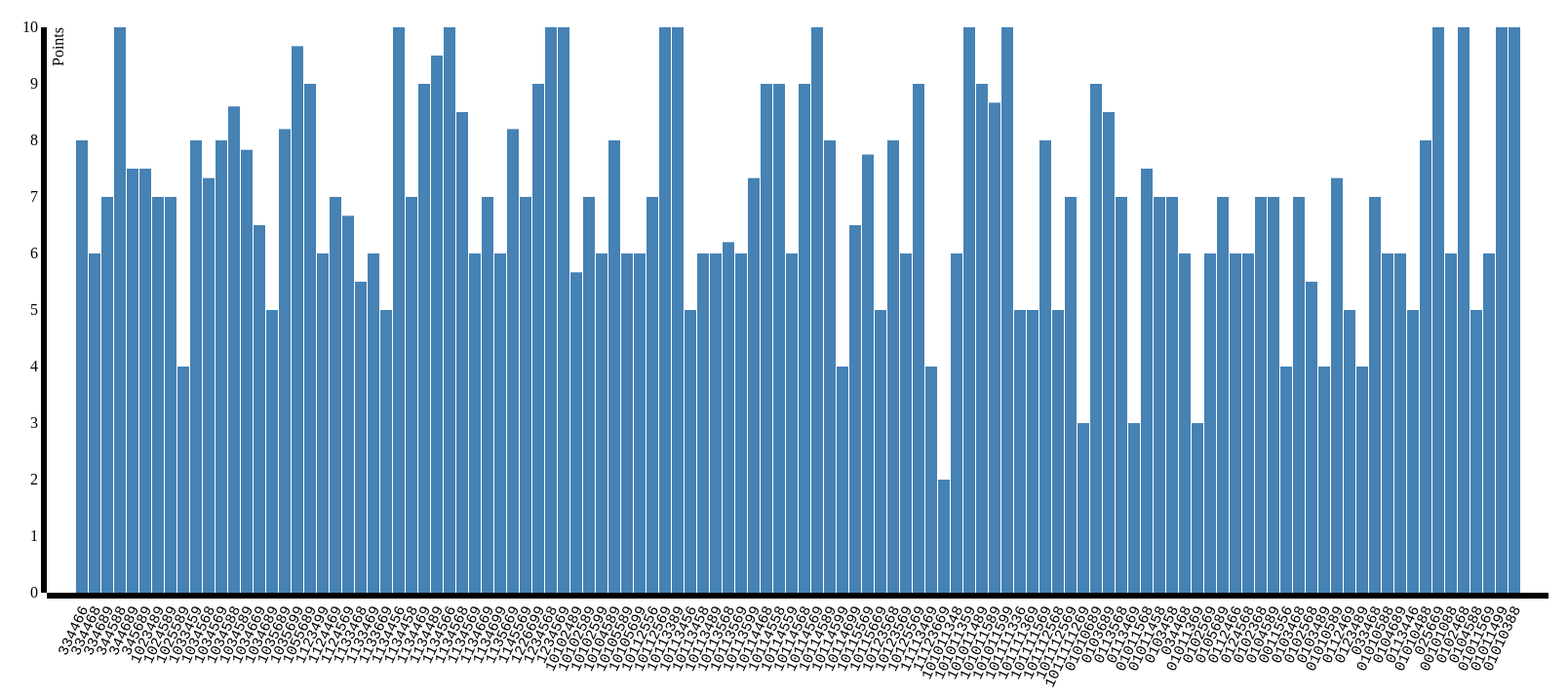
D3 v3 page, settled after 480 driven frames (8 s of simulated time); the page loaded 1 data file(s).



var svg = d3.select("svg"),
    margin = {top: 20, right: 20, bottom: 100, left: 40},
    width = +svg.attr("width") - margin.left - margin.right,
    height = +svg.attr("height") - margin.top - margin.bottom;

var x = d3.scale.ordinal()
    .rangeRoundBands([0, width], .1);

var y = d3.scale.linear().range([height,0]);

var xAxis = d3.svg.axis()
    .scale(x)
    .orient("bottom");

var yAxis = d3.svg.axis()
    .scale(y)
    .orient("left");

var g = svg.append("g")
    .attr("transform", "translate(" + margin.left + "," + margin.top + ")");

d3.csv("settlements.csv",  function(error, csv_data) {
 var checkedValue = null; 
  var inputElements = document.getElementsByClassName("2dice");
  var values = []
  for(var i=0; inputElements[i]; ++i){
      if(inputElements[i].checked){
           values.push(inputElements[i].value);
      }
  }
  var ppr = d3.nest()

  .key(function(d) { if (filter(d.dices,values,2)) {return d.dices;}} )
  .rollup(function(v) { 
    return d3.mean(v, function(d) { return d.points; }); })
  .entries(csv_data);

 
  var nppr = ppr.filter(function(obj) {
    return obj.key != "undefined";
  });
  console.log(JSON.stringify(nppr));
 

  ppr = nppr;

  x.domain(ppr.map(function(d) {return d.key; }));
  y.domain([0, d3.max(ppr, function(d) {return d.values; })]);

  g.append("g")
    .attr("class", "x axis")
    .attr("transform", "translate(0," + height + ")")
    .call(xAxis)
    .selectAll("text")  
          .style("text-anchor", "end")
          .attr("x", "-.8em")
          .attr("y", ".15em")
          .attr("font-family", "monospace")
          .attr("font-size", "15px")
          .attr("transform", "rotate(-65)" );
  g.append("g")
   .attr("class", "y axis")
   .call(yAxis)
   .append("text")
      .attr("transform", "rotate(-90)")
      .attr("y", 6)
      .attr("dy", "0.71em")
      .attr("text-anchor", "end")
      .text("Points");
  g.selectAll(".bar")
    .data(ppr)
    .enter().append("rect")
      .attr("class", "bar")
      .attr("x", function(d) {return x(d.key); })
      .attr("y", function(d) {return y(d.values); })
      .attr("width", x.rangeBand())
      .attr("height", function(d) {return height - y(d.values)});
});

d3.select("input").on("change", change);

function change() {
  var checkedValue = null; 
  var inputElements = document.getElementsByClassName("2dice");
  var values = []
  for(var i=0; inputElements[i]; ++i){
      if(inputElements[i].checked){
           values.push(inputElements[i].value);
      }
  }
  d3.csv("settlements.csv", function(error, csv_data) {
  var ppr = d3.nest()

  .key(function(d) { if (filter(d.dices,values,2)) {return d.dices;}} )
  .rollup(function(v) { 
    return d3.mean(v, function(d) { return d.points; }); })
  .entries(csv_data);

 
  var nppr = ppr.filter(function(obj) {
    return obj.key != "undefined";
  });
  console.log(JSON.stringify(nppr));
 

  ppr = nppr;


  g.selectAll(".bar").remove();
  g.selectAll("x axis").remove();
  g.selectAll("text").remove();

  x.domain(ppr.map(function(d) {return d.key; }));
  y.domain([0, d3.max(ppr, function(d) {return d.values; })]);
  
  g.append("g")
    .attr("class", "y axis")
    .call(yAxis)
  g.append("g")
   .attr("class", "x axis")
   .attr("transform", "translate(0," + height + ")")
   .call(xAxis)
   .selectAll("text")  
    .style("text-anchor", "end")
    .attr("x", "-.8em")
    .attr("y", ".15em")
    .attr("font-family", "monospace")
    .attr("font-size", "15px")
    .attr("transform", "rotate(-65)" );
  g.selectAll(".bar")
   .data(ppr)
   .enter().append("rect")
   .attr("class", "bar")
   .attr("x", function(d) {return x(d.key ); })
   .attr("y", function(d) {return y(d.values); })
   .attr("width", x.rangeBand())
   .attr("height", function(d) {return height - y(d.values)});
  });

}


function filter(string, list, counts) {

    var i = 0;

    do {
      var dice = list[i];
      string += "";
      dice += "";
      if (list.length <= 0) return (string.length + 1);

      var n = 0,
          pos = 0;

      while (true) {
          pos = string.indexOf(dice, pos);
          if (pos >= 0) {
              ++n;
              pos += 1;
          } else break;
      }
      if (n < counts) return false;
      i++;
    }
    while (i < list.length);
    return true;
}




### data: settlements.csv
points, dices, res, settle1, rolls1, settle2, rolls2
5, 101111369, CCLLOW, CCL, 441, LOW, 243
9, 10114558, LOOSWW, OWW, 123, LOS, 342
10, 1234568, COSSSW, SSW, 215, COS, 413
5, 1034689, LLLLOS, LLO, 241, LLS, 313
10, 01010689, HLOOWW, OOW, 231, HLW, 731
6, 1034588, CLOSWW, COS, 231, LWW, 314
4, 10115569, CCLOWW, COW, 241, CLW, 232
9, 1134469, CCLOSW, COW, 342, CLS, 314d.res
5, 10113456, CLLLSW, CLL, 323, LSW, 441
10, 10114589, CLOSWW, COW, 312, LSW, 342
7, 0103689, CHLOSW, LSW, 412, CHO, 371
7, 1134568, CLLOSW, LSW, 241, CLO, 341
7, 0113568, CCHLOS, CLO, 214, CHS, 471
10, 1035689, CCLSSW, CLW, 421, CSS, 321
9, 101011489, CLOSWW, CLO, 324, SWW, 133
9, 1034589, CLOSSW, CSW, 223, LOS, 341
8, 01010689, HLOSSW, OSW, 321, HLS, 731
10, 10115569, LLOOSW, OOW, 241, LLS, 232
3, 0113469, CDLOSW, CSW, 341, DLO, 724
7, 1024589, CCLLOO, LOO, 123, CCL, 352
6, 10123568, CLOSWW, LWW, 213, COS, 541
6, 01011568, CHLOSW, LSW, 214, CHO, 371
6, 10114699, CLSSWW, SSW, 123, CLW, 234
10, 1034569, CCLOSW, CCW, 232, LOS, 341
10, 101011589, CCLSWW, CCW, 213, LSW, 234
6, 1134569, CLOSWW, COW, 234, LSW, 214
4, 345689, COOSWW, CSW, 212, OOW, 134
4, 10113568, LOSSSW, LSW, 414, OSS, 123
8, 344689, CLLOSW, CLW, 132, LOS, 314
10, 1145569, LOOSSW, OSW, 212, LOS, 324
7, 01011458, CHLOOW, OOW, 213, CHL, 374
6, 1034589, CLOSWW, OSW, 232, CLW, 341
6, 0103458, DLLOWW, LOW, 314, DLW, 732
9, 10114468, CLLOOS, LOS, 133, CLO, 134
9, 1035699, CCLSSW, LSW, 214, CCS, 223
10, 10112569, CCLLSW, CCS, 214, LLW, 235
9, 10114589, CLLSSW, CSW, 132, LLS, 243
9, 1226699, CLOOWW, LOO, 215, CWW, 125
10, 1134566, CLOSSW, OSS, 134, CLW, 142
9, 1034589, CLLOSW, LLO, 232, CSW, 143
6, 10114589, CLOSSW, LOW, 321, CSS, 234
5, 1133468, COSSWW, OSW, 441, CSW, 341
10, 1035699, CCLLSW, CLL, 214, CSW, 232
5, 10102489, CLOSSW, SSW, 331, CLO, 235
5, 101111336, CCLOOO, LOO, 414, CCO, 344
6, 10102599, CCLSSW, CLS, 322, CSW, 352
6, 1035689, CLOWWW, COW, 321, LWW, 124
10, 10114568, CCOSSW, CSW, 331, COS, 412
6, 10113458, CLOSSW, OSW, 213, CLS, 344
6, 034468, CHLOWW, LOW, 341, CHW, 371
3, 01011369, CDLSWW, SWW, 123, CDL, 474
10, 101011589, CCCLLW, CLL, 322, CCW, 341
4, 10113568, CCCOWW, COW, 231, CCW, 144
10, 10112569, CLOOSW, CLS, 124, OOW, 352
5, 334689, LLSWWW, LSW, 412, LWW, 314
8, 10104589, LLOOSS, LLO, 223, OSS, 331
9, 1134489, CLLOWW, LOW, 431, CLW, 342
8, 1034588, CLOSSW, LSW, 231, COS, 314
6, 0102569, CHOSWW, OSW, 223, CHW, 175
10, 1135669, CLOSSW, CSW, 142, LOS, 421
... 140 more rows